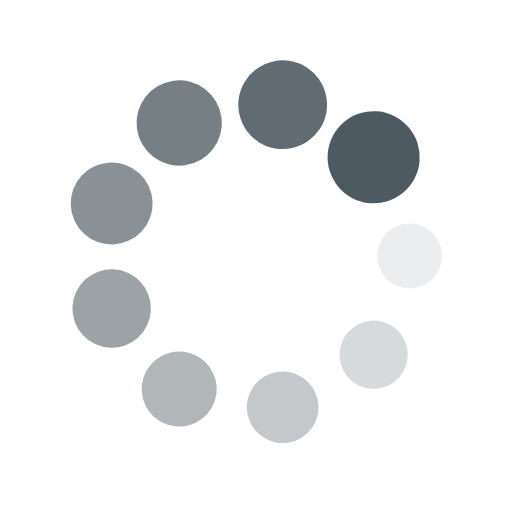
t = 0.00 s
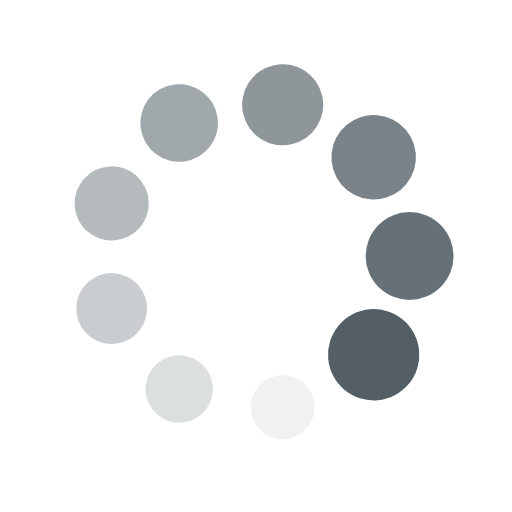
t = 0.25 s
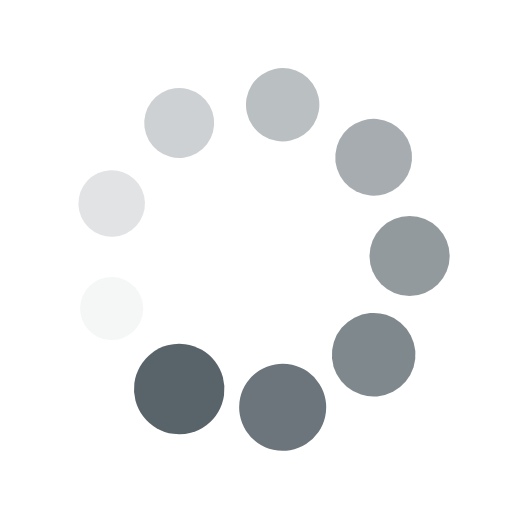
t = 0.50 s
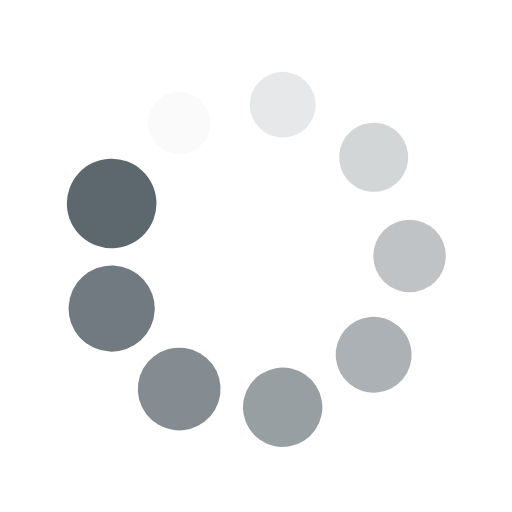
t = 0.75 s

The animated SVG that drew these frames (rendered in a browser with its animation timeline set to each time). Animation: 18 SMIL elements (animate=9,animateTransform=9); one cycle of 1.00 s, repeats indefinitely.

<?xml version="1.0" encoding="utf-8"?>
<svg xmlns="http://www.w3.org/2000/svg" xmlns:xlink="http://www.w3.org/1999/xlink" style="margin: auto; background: none; display: block; shape-rendering: auto;" width="32px" height="32px" viewBox="0 0 100 100" preserveAspectRatio="xMidYMid">
<g transform="translate(80,50)">
<g transform="rotate(0)">
<circle cx="0" cy="0" r="6" fill="#4e5a61" fill-opacity="1">
  <animateTransform attributeName="transform" type="scale" begin="-0.8888888888888888s" values="1.5 1.5;1 1" keyTimes="0;1" dur="1s" repeatCount="indefinite"></animateTransform>
  <animate attributeName="fill-opacity" keyTimes="0;1" dur="1s" repeatCount="indefinite" values="1;0" begin="-0.8888888888888888s"></animate>
</circle>
</g>
</g><g transform="translate(72.98133329356934,69.28362829059617)">
<g transform="rotate(40)">
<circle cx="0" cy="0" r="6" fill="#4e5a61" fill-opacity="0.8888888888888888">
  <animateTransform attributeName="transform" type="scale" begin="-0.7777777777777778s" values="1.5 1.5;1 1" keyTimes="0;1" dur="1s" repeatCount="indefinite"></animateTransform>
  <animate attributeName="fill-opacity" keyTimes="0;1" dur="1s" repeatCount="indefinite" values="1;0" begin="-0.7777777777777778s"></animate>
</circle>
</g>
</g><g transform="translate(55.20944533000791,79.54423259036625)">
<g transform="rotate(80)">
<circle cx="0" cy="0" r="6" fill="#4e5a61" fill-opacity="0.7777777777777778">
  <animateTransform attributeName="transform" type="scale" begin="-0.6666666666666666s" values="1.5 1.5;1 1" keyTimes="0;1" dur="1s" repeatCount="indefinite"></animateTransform>
  <animate attributeName="fill-opacity" keyTimes="0;1" dur="1s" repeatCount="indefinite" values="1;0" begin="-0.6666666666666666s"></animate>
</circle>
</g>
</g><g transform="translate(35.00000000000001,75.98076211353316)">
<g transform="rotate(119.99999999999999)">
<circle cx="0" cy="0" r="6" fill="#4e5a61" fill-opacity="0.6666666666666666">
  <animateTransform attributeName="transform" type="scale" begin="-0.5555555555555556s" values="1.5 1.5;1 1" keyTimes="0;1" dur="1s" repeatCount="indefinite"></animateTransform>
  <animate attributeName="fill-opacity" keyTimes="0;1" dur="1s" repeatCount="indefinite" values="1;0" begin="-0.5555555555555556s"></animate>
</circle>
</g>
</g><g transform="translate(21.80922137642275,60.260604299770065)">
<g transform="rotate(160)">
<circle cx="0" cy="0" r="6" fill="#4e5a61" fill-opacity="0.5555555555555556">
  <animateTransform attributeName="transform" type="scale" begin="-0.4444444444444444s" values="1.5 1.5;1 1" keyTimes="0;1" dur="1s" repeatCount="indefinite"></animateTransform>
  <animate attributeName="fill-opacity" keyTimes="0;1" dur="1s" repeatCount="indefinite" values="1;0" begin="-0.4444444444444444s"></animate>
</circle>
</g>
</g><g transform="translate(21.809221376422748,39.73939570022994)">
<g transform="rotate(200)">
<circle cx="0" cy="0" r="6" fill="#4e5a61" fill-opacity="0.4444444444444444">
  <animateTransform attributeName="transform" type="scale" begin="-0.3333333333333333s" values="1.5 1.5;1 1" keyTimes="0;1" dur="1s" repeatCount="indefinite"></animateTransform>
  <animate attributeName="fill-opacity" keyTimes="0;1" dur="1s" repeatCount="indefinite" values="1;0" begin="-0.3333333333333333s"></animate>
</circle>
</g>
</g><g transform="translate(34.999999999999986,24.019237886466847)">
<g transform="rotate(239.99999999999997)">
<circle cx="0" cy="0" r="6" fill="#4e5a61" fill-opacity="0.3333333333333333">
  <animateTransform attributeName="transform" type="scale" begin="-0.2222222222222222s" values="1.5 1.5;1 1" keyTimes="0;1" dur="1s" repeatCount="indefinite"></animateTransform>
  <animate attributeName="fill-opacity" keyTimes="0;1" dur="1s" repeatCount="indefinite" values="1;0" begin="-0.2222222222222222s"></animate>
</circle>
</g>
</g><g transform="translate(55.209445330007895,20.455767409633758)">
<g transform="rotate(280)">
<circle cx="0" cy="0" r="6" fill="#4e5a61" fill-opacity="0.2222222222222222">
  <animateTransform attributeName="transform" type="scale" begin="-0.1111111111111111s" values="1.5 1.5;1 1" keyTimes="0;1" dur="1s" repeatCount="indefinite"></animateTransform>
  <animate attributeName="fill-opacity" keyTimes="0;1" dur="1s" repeatCount="indefinite" values="1;0" begin="-0.1111111111111111s"></animate>
</circle>
</g>
</g><g transform="translate(72.98133329356934,30.716371709403813)">
<g transform="rotate(320)">
<circle cx="0" cy="0" r="6" fill="#4e5a61" fill-opacity="0.1111111111111111">
  <animateTransform attributeName="transform" type="scale" begin="0s" values="1.5 1.5;1 1" keyTimes="0;1" dur="1s" repeatCount="indefinite"></animateTransform>
  <animate attributeName="fill-opacity" keyTimes="0;1" dur="1s" repeatCount="indefinite" values="1;0" begin="0s"></animate>
</circle>
</g>
</g>
<!-- [ldio] generated by https://loading.io/ --></svg>